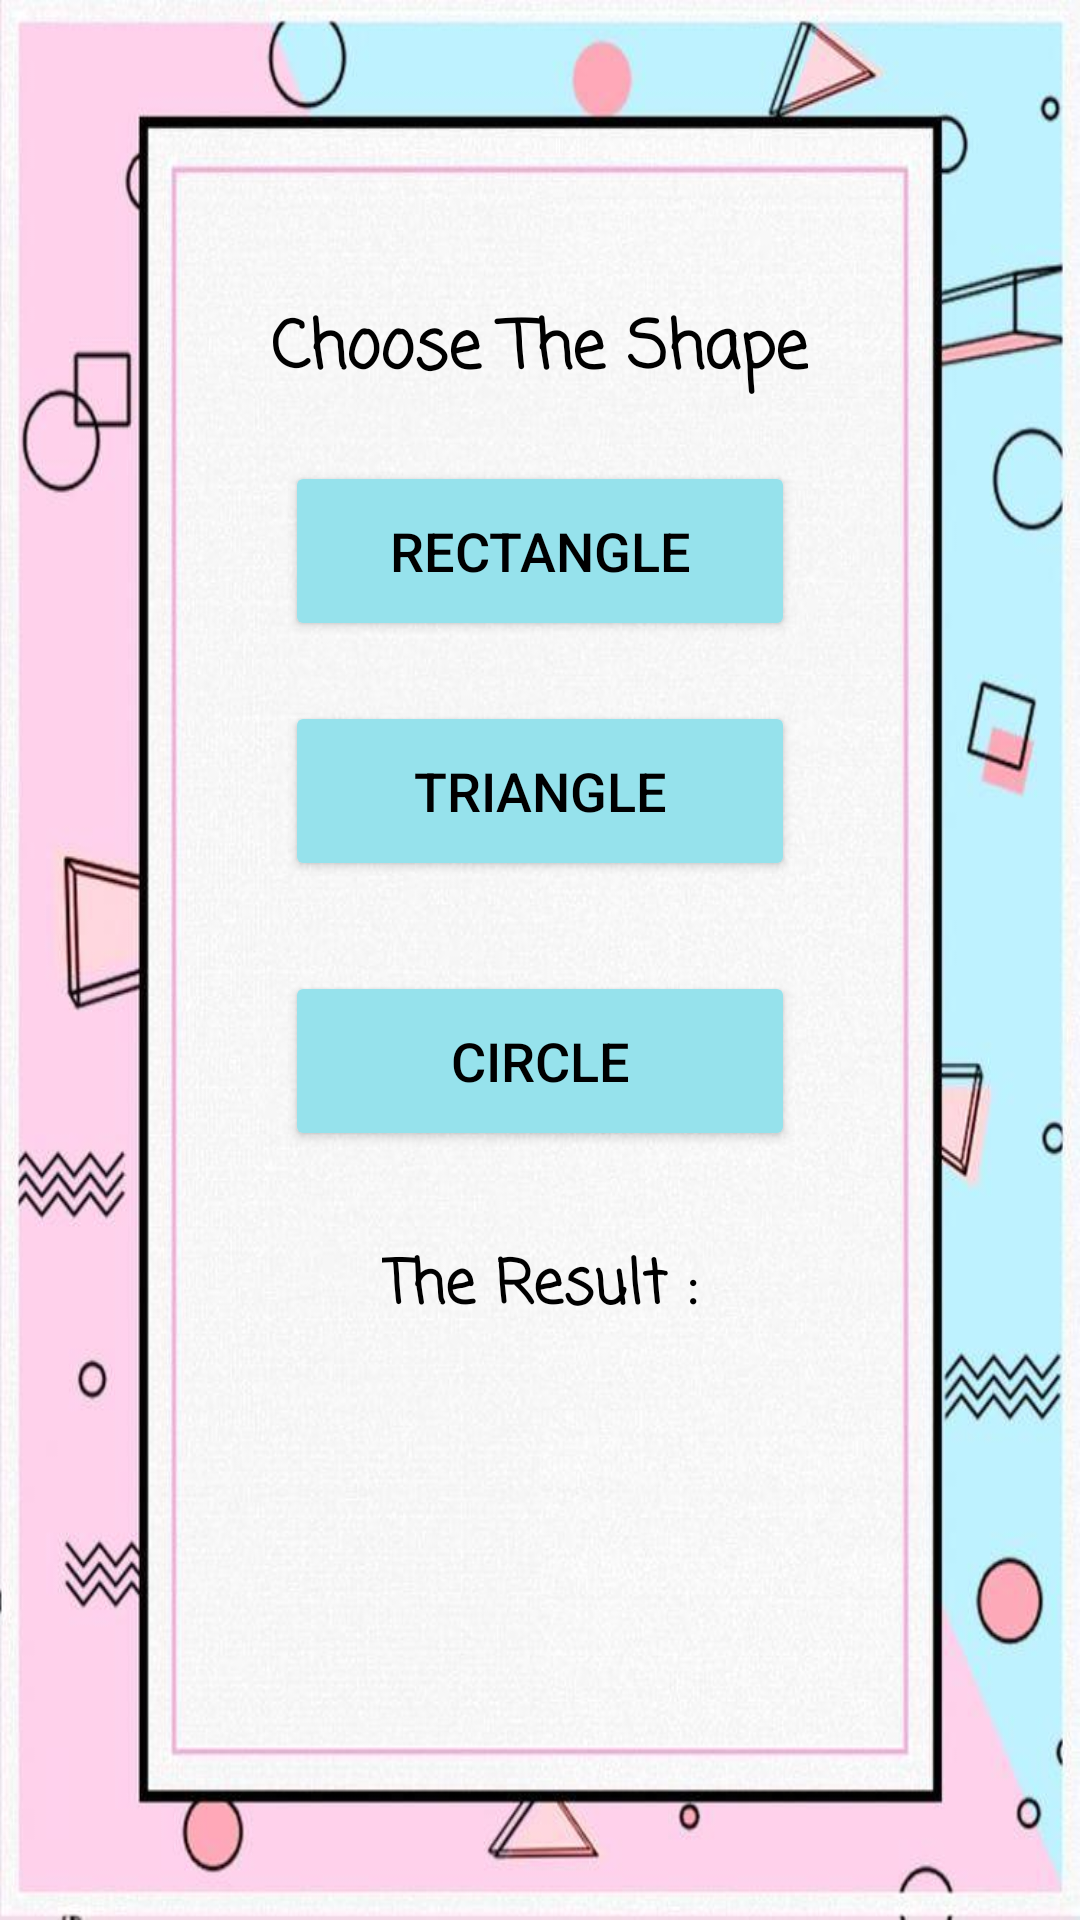

This screen was rendered from an Android layout file. Write that file and the resources it references.
<!-- AndroidManifest.xml: application theme Theme.Task3emanhadad -->
<!-- res/layout/activity_main.xml -->
<?xml version="1.0" encoding="utf-8"?>
<LinearLayout xmlns:android="http://schemas.android.com/apk/res/android"
    xmlns:tools="http://schemas.android.com/tools"
    android:layout_width="match_parent"
    android:layout_height="match_parent"
    android:background="@drawable/background2"
    tools:context=".Calculation"
    android:orientation="vertical">

    <TextView
        android:id="@+id/tv_choosetheShape"
        android:layout_width="wrap_content"
        android:layout_height="wrap_content"
        android:layout_gravity="center_horizontal"
        android:layout_marginTop="100dp"
        android:fontFamily="casual"
        android:text="@string/choose_the_shape"
        android:textAllCaps="false"
        android:textColor="@color/black"
        android:textSize="22sp"
        android:textStyle="bold" />

    <Button
        android:id="@+id/Rectangle"
        android:layout_width="170dp"
        android:layout_height="60dp"
        android:layout_gravity="center_horizontal|center_vertical"
        android:layout_margin="20dp"
        android:backgroundTint="#96E2EC"
        android:text="@string/rectangle"
        android:textColor="@color/black"
        android:textSize="18sp" />

    <Button
        android:id="@+id/Triangle"
        android:layout_width="170dp"
        android:layout_height="60dp"
        android:layout_gravity="center_horizontal|center_vertical"
        android:backgroundTint="#FF96E2EC"
        android:text="@string/triangle"
        android:textColor="@color/black"
        android:textSize="18sp" />

    <Button
        android:id="@+id/Circle"
        android:layout_width="170dp"
        android:layout_height="60dp"
        android:layout_gravity="center_horizontal"
        android:layout_margin="30dp"
        android:backgroundTint="#FF96E2EC"
        android:text="@string/circle"
        android:textColor="@color/black"
        android:textSize="18sp" />

    <TextView
        android:id="@+id/tv_res"
        android:layout_width="wrap_content"
        android:layout_height="wrap_content"
        android:layout_gravity="center_horizontal"
        android:fontFamily="casual"
        android:text="@string/the_result"
        android:textColor="@color/black"
        android:textSize="20sp"
        android:textStyle="bold" />

    <TextView
        android:id="@+id/ResultNum"
        android:layout_width="wrap_content"
        android:layout_height="wrap_content"
        android:layout_gravity="center_horizontal"
        android:layout_margin="20dp"
        android:textSize="24sp"
        android:textStyle="bold" />

</LinearLayout>
<!-- resources referenced by this layout -->
<resources>
  <color name="black">#FF000000</color>
  <!-- drawable background2: jpeg bitmap (drawable-v24, 63545 bytes) -->
  <string name="choose_the_shape">Choose The Shape</string>
  <string name="circle">Circle</string>
  <string name="rectangle">Rectangle</string>
  <string name="the_result">The Result :</string>
  <string name="triangle">Triangle</string>
  <style name="Theme.Task3emanhadad" parent="Theme.MaterialComponents.DayNight.DarkActionBar">
          
          <item name="colorPrimary">@color/purple_500</item>
          <item name="colorPrimaryVariant">@color/purple_700</item>
          <item name="colorOnPrimary">@color/white</item>
          
          <item name="colorSecondary">@color/teal_200</item>
          <item name="colorSecondaryVariant">@color/teal_700</item>
          <item name="colorOnSecondary">@color/black</item>
          
          <item name="android:statusBarColor" tools:targetApi="l">?attr/colorPrimaryVariant</item>
          
      </style>
  <color name="purple_500">#FF6200EE</color>
  <color name="purple_700">#FF3700B3</color>
  <color name="white">#FFFFFFFF</color>
  <color name="teal_200">#FF03DAC5</color>
  <color name="teal_700">#FF018786</color>
</resources>
